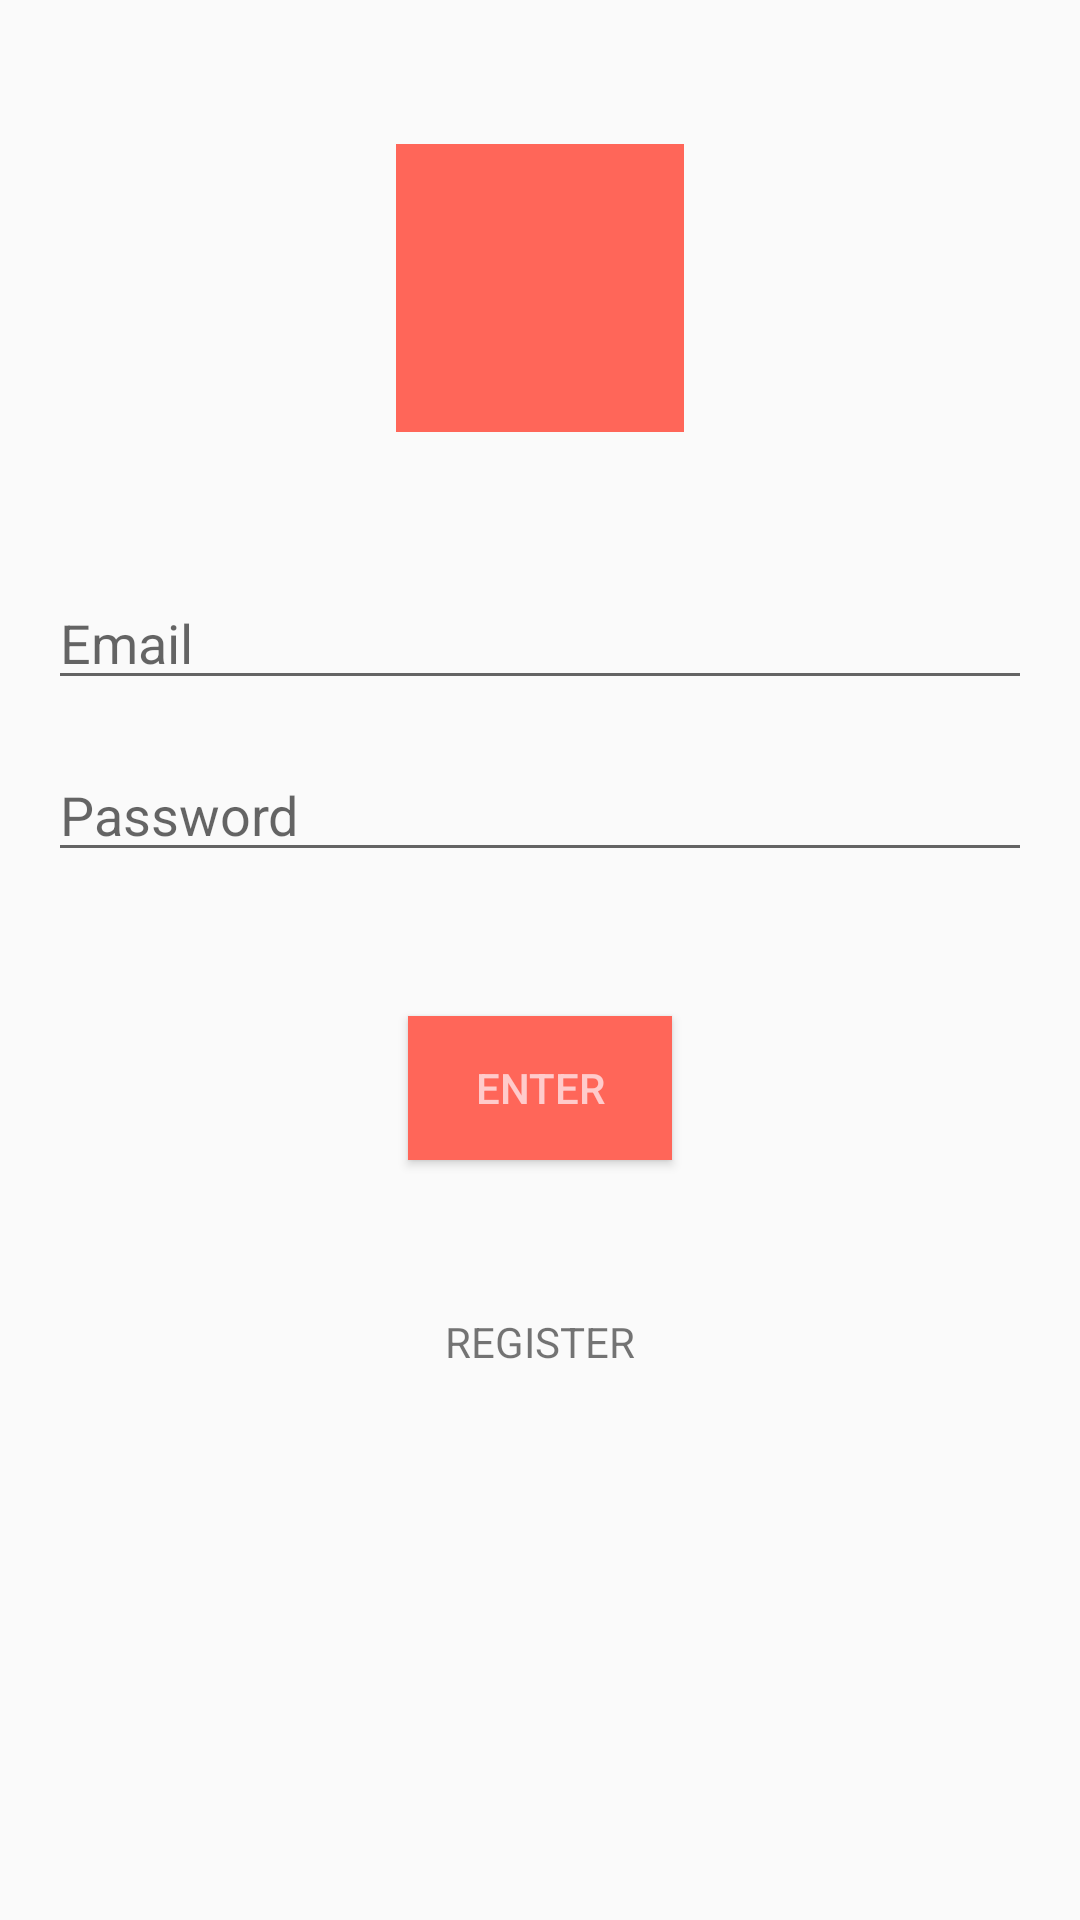

Here is an Android app screen rendered from its layout file. Give the layout XML and the strings, colors and styles it references.
<!-- AndroidManifest.xml: application theme AppTheme -->
<!-- res/layout/login_fragment.xml -->
<?xml version="1.0" encoding="utf-8"?>
<layout
        xmlns:android="http://schemas.android.com/apk/res/android"
        xmlns:tools="http://schemas.android.com/tools"
        xmlns:app="http://schemas.android.com/apk/res-auto">
    <androidx.constraintlayout.widget.ConstraintLayout
            android:layout_width="match_parent"
            android:layout_height="match_parent"
            tools:context=".ui.login.LoginFragment">

        <ImageView
                android:id="@+id/ivLogo"
                android:layout_width="96dp"
                android:layout_height="96dp"
                android:background="@color/colorAccent"
                android:src="@drawable/ic_launcher_foreground"
                android:layout_marginTop="@dimen/login_margin_top"
                app:layout_constraintTop_toTopOf="parent"
                app:layout_constraintStart_toStartOf="parent"
                app:layout_constraintEnd_toEndOf="parent"
                android:contentDescription="@string/login_image"/>

        <EditText
                android:id="@+id/etLogin"
                android:layout_width="match_parent"
                android:inputType="textEmailAddress"
                android:layout_height="wrap_content"
                android:hint="@string/hint_email"
                android:layout_marginStart="@dimen/margin_layout"
                android:layout_marginEnd="@dimen/margin_layout"
                android:layout_marginTop="@dimen/login_margin_top"

                app:layout_constraintTop_toBottomOf="@id/ivLogo"
                app:layout_constraintStart_toStartOf="parent"
                app:layout_constraintEnd_toEndOf="parent"
        />

        <EditText
                android:id="@+id/etPassword"
                android:inputType="textPassword"
                android:hint="@string/hint_password"
                android:layout_width="match_parent"
                android:layout_height="wrap_content"
                android:layout_margin="@dimen/margin_layout"

                app:layout_constraintTop_toBottomOf="@id/etLogin"
                app:layout_constraintStart_toStartOf="parent"
                app:layout_constraintEnd_toEndOf="parent"
        />

        <Button android:id="@+id/btLogin"
                android:layout_width="wrap_content"
                android:layout_height="wrap_content"
                android:text="@string/button_enter"
                android:textColor="@color/white"
                android:layout_marginTop="@dimen/login_margin_top"
                android:background="@color/colorAccent"

                app:layout_constraintTop_toBottomOf="@id/etPassword"
                app:layout_constraintStart_toStartOf="parent"
                app:layout_constraintEnd_toEndOf="parent"
        />

        <ProgressBar
                android:id="@+id/pbLogin"
                android:layout_width="48dp"
                android:layout_height="48dp"
                android:visibility="invisible"
                android:layout_marginTop="@dimen/login_margin_top"

                app:layout_constraintTop_toBottomOf="@id/etPassword"
                app:layout_constraintStart_toStartOf="parent"
                app:layout_constraintEnd_toEndOf="parent"
        />

        <TextView
                android:id="@+id/tvError"
                android:layout_width="match_parent"
                android:layout_height="wrap_content"
                android:visibility="invisible"
                tools:text="@string/error_label"
                android:layout_marginTop="@dimen/margin_layout"
                android:textAlignment="center"
                android:textColor="@color/danger"

                app:layout_constraintTop_toBottomOf="@id/btLogin"
                app:layout_constraintStart_toStartOf="parent"
                app:layout_constraintEnd_toEndOf="parent"
        />

        <TextView android:layout_width="match_parent"
                  android:layout_height="wrap_content"
                  android:text="@string/login_register"
                  android:id="@+id/tvRegister"
                  android:layout_marginTop="@dimen/margin_layout"
                  android:textAlignment="center"
                  android:textSize="14sp"
                  android:textAllCaps="true"

                  app:layout_constraintTop_toBottomOf="@id/tvError"
                  app:layout_constraintStart_toStartOf="parent"
                  app:layout_constraintEnd_toEndOf="parent"
        />

    </androidx.constraintlayout.widget.ConstraintLayout>
</layout>
<!-- resources referenced by this layout -->
<resources>
  <color name="colorAccent">#ff6659</color>
  <color name="danger">#E20000</color>
  <color name="white">#FFCBCB</color>
  <dimen name="login_margin_top">48dp</dimen>
  <dimen name="margin_layout">16dp</dimen>
  <string name="button_enter">Enter</string>
  <string name="error_label">error</string>
  <string name="hint_email">Email</string>
  <string name="hint_password">Password</string>
  <string name="login_image">Login Image</string>
  <string name="login_register">Register</string>
  <style name="AppTheme" parent="Theme.AppCompat.Light.NoActionBar">
          
          <item name="colorPrimary">@color/colorPrimary</item>
          <item name="colorPrimaryDark">@color/colorPrimaryDark</item>
          <item name="colorAccent">@color/colorAccent</item>
  
          <item name="android:colorControlHighlight" tools:targetApi="lollipop">@color/colorPrimary</item>
      </style>
  <color name="colorPrimary">#d32f2f</color>
  <color name="colorPrimaryDark">#9a0007</color>
</resources>
